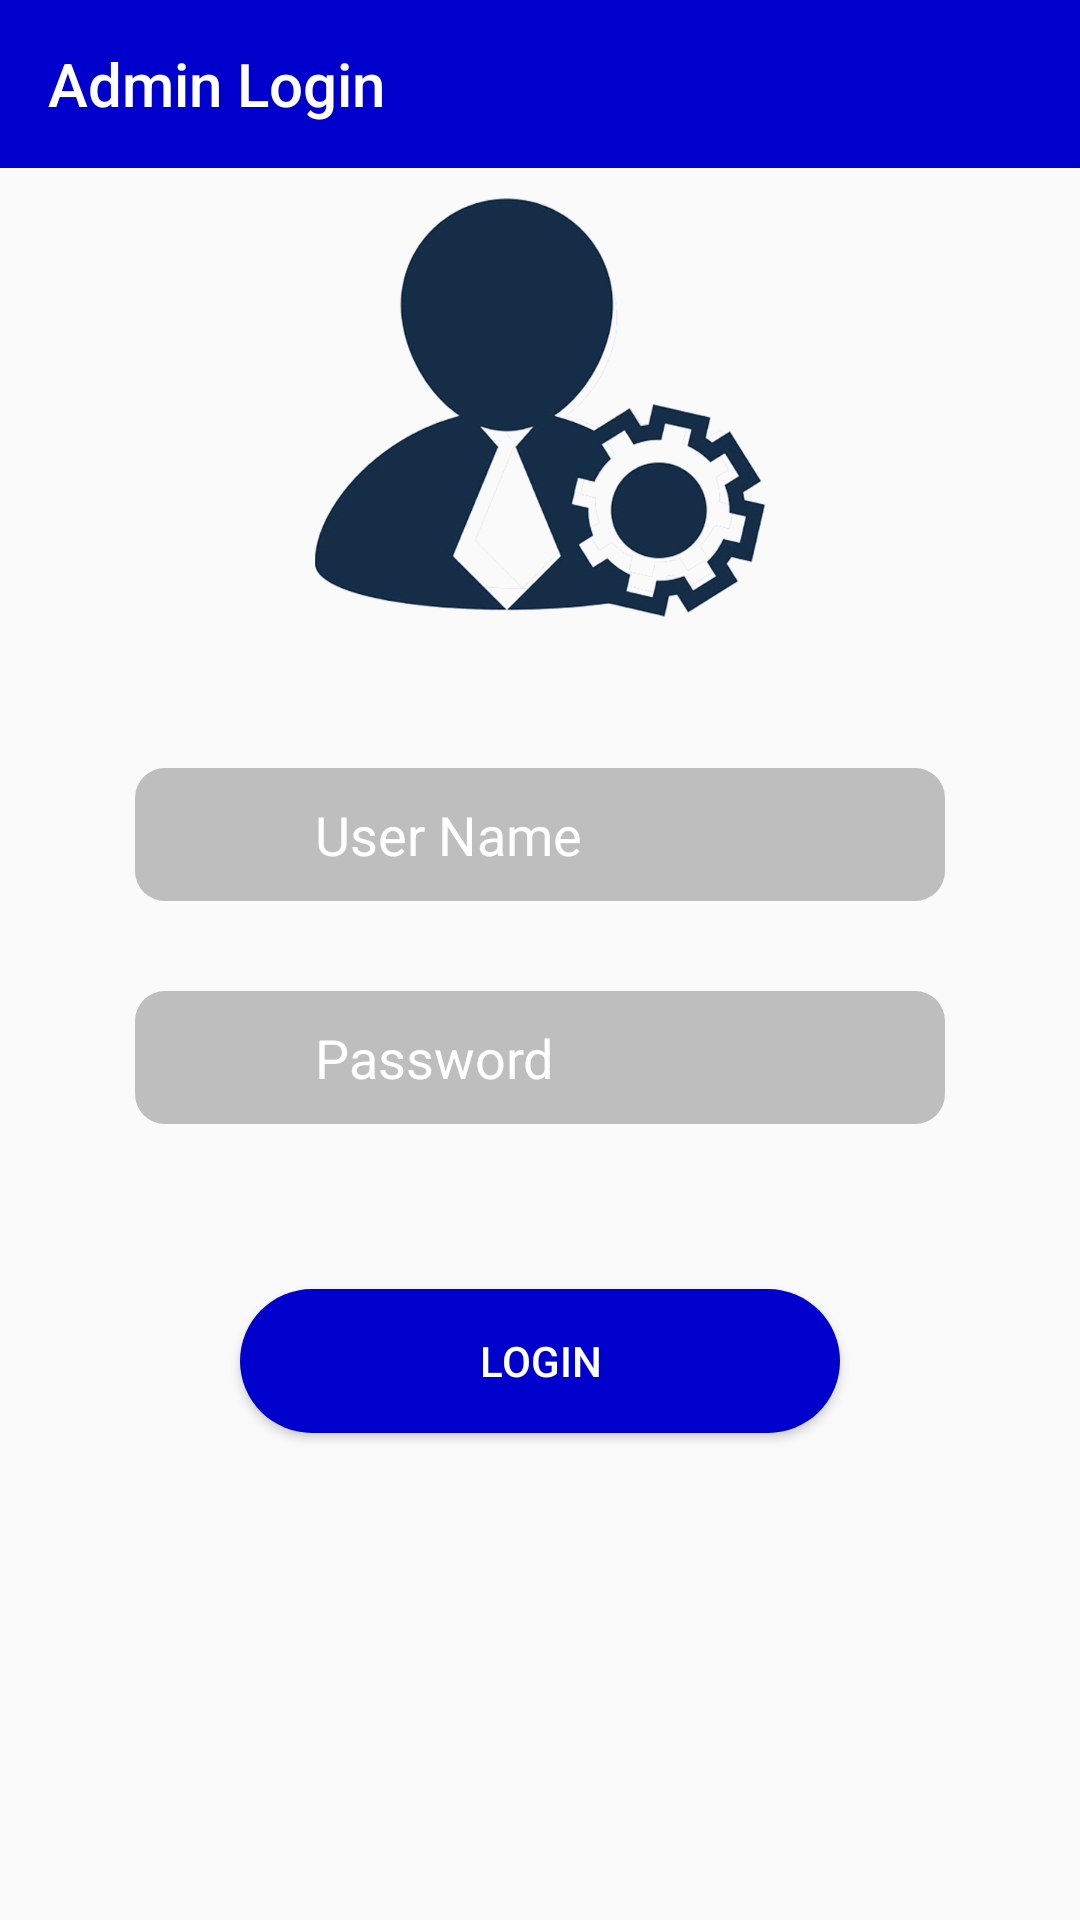

Android layout source for this screen:
<!-- AndroidManifest.xml: application theme AppTheme -->
<!-- res/layout/activity_admin__login.xml -->
<?xml version="1.0" encoding="utf-8"?>
<LinearLayout xmlns:android="http://schemas.android.com/apk/res/android"
    xmlns:app="http://schemas.android.com/apk/res-auto"
    xmlns:tools="http://schemas.android.com/tools"
    android:layout_width="match_parent"
    android:layout_height="match_parent"
    tools:context=".Admin.Admin_Login"
    android:orientation="vertical"
    >

    <androidx.appcompat.widget.Toolbar
        android:id="@+id/tool_bar"
        android:layout_width="match_parent"
        android:layout_height="wrap_content"
        android:background="@color/colorPrimaryDark"
        app:title="Admin Login"
        app:titleTextColor="#fff">

    </androidx.appcompat.widget.Toolbar>

    <ImageView
        android:layout_width="150dp"
        android:layout_height="150dp"
        android:layout_gravity="center"
        android:src="@drawable/admin_pic"
        android:layout_marginTop="10dp"/>

    <LinearLayout
    android:layout_width="wrap_content"
    android:layout_height="wrap_content"
    android:padding="10dp"
    android:layout_gravity="center"
    android:layout_marginTop="40dp"
    android:background="@drawable/round_edittext">
    
    <ImageView
        android:layout_width="50dp"
        android:layout_height="wrap_content"
        android:src="@drawable/ic_person_black_24dp"/>

    <EditText
        android:id="@+id/etUserName"
        android:layout_width="200dp"
        android:layout_height="wrap_content"
        android:hint="@string/user_name"
        android:textColor="@android:color/black"
        android:textColorHint="@android:color/white"
        android:background="@android:color/transparent"
        android:inputType="textPersonName" />
</LinearLayout>

    <LinearLayout
        android:layout_width="wrap_content"
        android:layout_height="wrap_content"
        android:padding="10dp"
        android:layout_gravity="center"
        android:layout_marginTop="30dp"
        android:background="@drawable/round_edittext">
        <ImageView
            android:layout_width="50dp"
            android:layout_height="wrap_content"
            android:src="@drawable/ic_lock_black_24dp"/>

    <EditText
        android:id="@+id/etPassword"
        android:layout_width="200dp"
        android:layout_height="wrap_content"
        android:hint="@string/password"
        android:inputType="textPassword"
        android:background="@android:color/transparent"
        android:autofillHints=""
        android:textColor="@android:color/black"
        android:textColorHint="@android:color/white"/>
    </LinearLayout>

    <Button
        android:id="@+id/btnALogin"
        android:layout_width="200dp"
        android:layout_height="wrap_content"
        android:layout_gravity="center"
        android:layout_marginTop="55dp"
        android:onClick="btnLogin_click"
        android:textColor="@android:color/white"
        android:background="@drawable/round_button"
        android:text="@string/login" />
</LinearLayout>
<!-- resources referenced by this layout -->
<resources>
  <color name="colorPrimaryDark">	#0000CD</color>
  <!-- drawable admin_pic: png bitmap (drawable, 165311 bytes) -->
  <!-- drawable round_button (drawable) -->
  <?xml version="1.0" encoding="utf-8"?>
  <shape xmlns:android="http://schemas.android.com/apk/res/android"
      android:shape="rectangle">
      <solid android:color="#0000CD"/>
      <corners android:radius="50dp"/>
  
  </shape>
  <!-- drawable round_edittext (drawable) -->
  <?xml version="1.0" encoding="utf-8"?>
  <shape xmlns:android="http://schemas.android.com/apk/res/android"
      android:shape="rectangle">
      <solid android:color="@android:color/secondary_text_dark"/>
      <corners android:radius="10dp"/>
  </shape>
  <string name="login">Login</string>
  <string name="password">Password</string>
  <string name="user_name">User Name</string>
  <style name="AppTheme" parent="Theme.AppCompat.Light.DarkActionBar">
          
          <item name="colorPrimary">@color/colorAccent</item>
          <item name="colorPrimaryDark">#000</item>
          <item name="colorAccent">#FFFF00</item>
      </style>
  <color name="colorAccent">#0000CD</color>
</resources>
